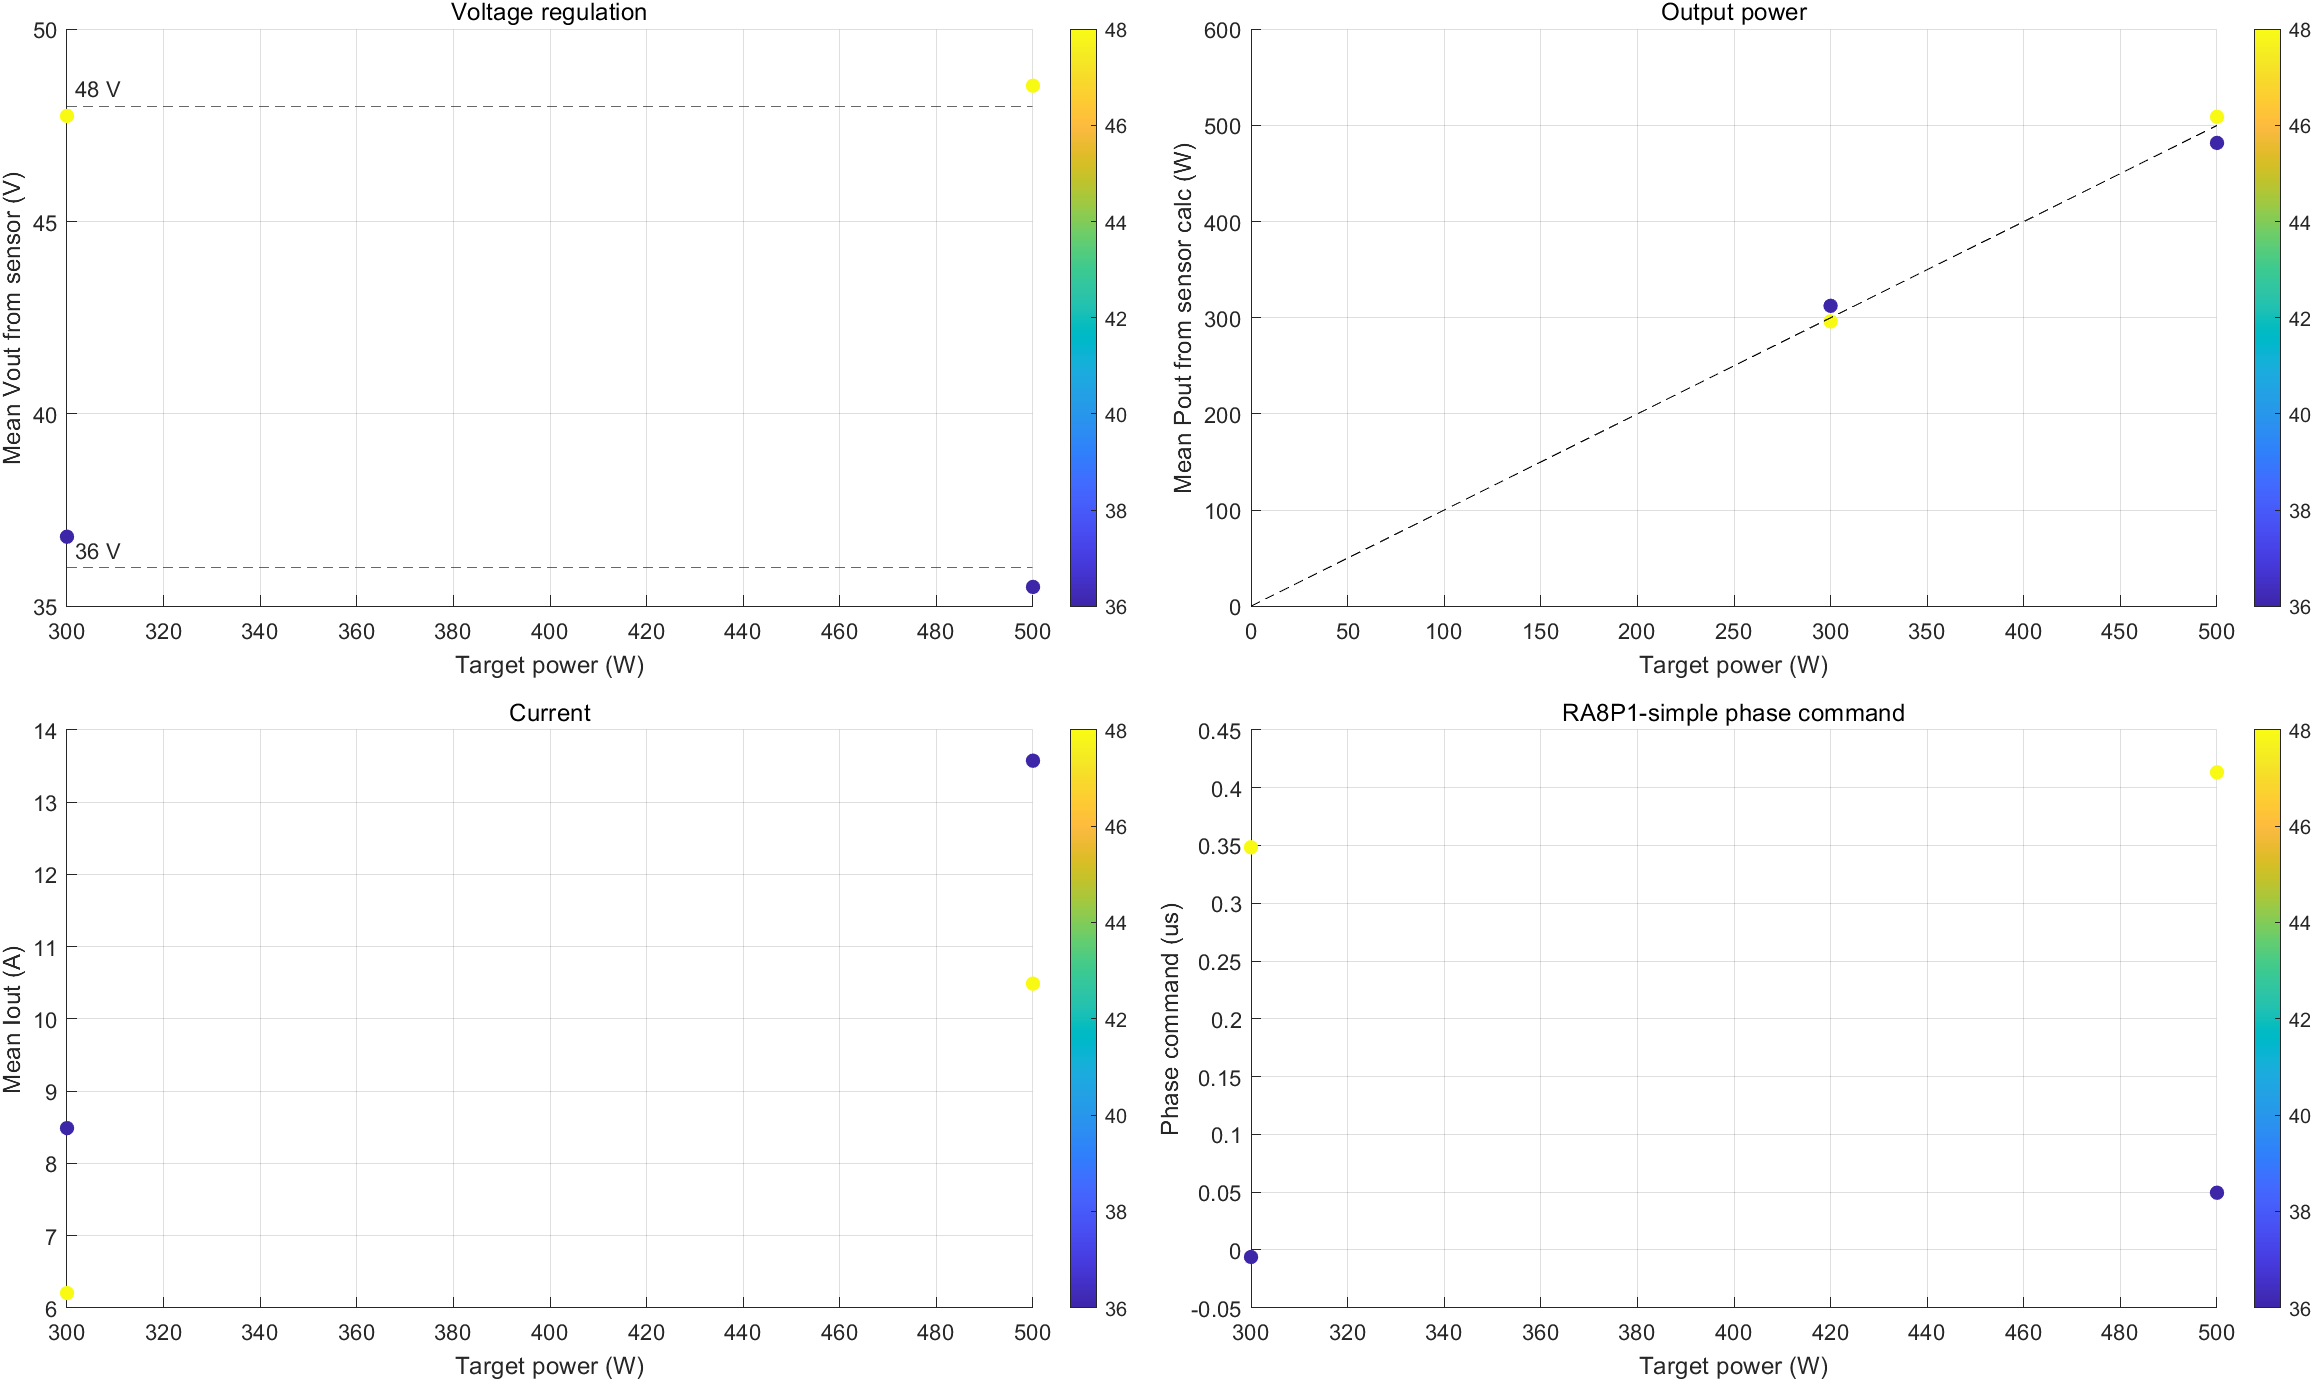

Source data for this figure (header and first rows):
Vin_set_V, Vref_V, Ptarget_W, Rload_Ohm, Vin_mean_V, Vout_mean_V, Vout_final_V, Vout_p2p_V, Iin_mean_A, Iout_mean_A, Pin_mean_W, Pout_mean_W, Eff_mean_pct, Phase_mean_us, Wall_s
24, 36, 300, 4.32, 23, 36.81, 37.2, 0.8058, 25.43, 8.487, 584.9, 312.4, 53.52, -0.006055, 23.07
24, 36, 500, 2.592, 22.9, 35.5, 35.59, 0.1908, 26.69, 13.57, 611, 481.9, 78.87, 0.04952, 16.52
24, 48, 300, 7.68, 23.18, 47.75, 47.89, 0.277, 20.44, 6.204, 473.7, 296.2, 62.59, 0.3484, 16.84
24, 48, 500, 4.608, 22.58, 48.53, 48.8, 0.5101, 34.81, 10.49, 786.1, 509, 64.79, 0.4133, 16.6
